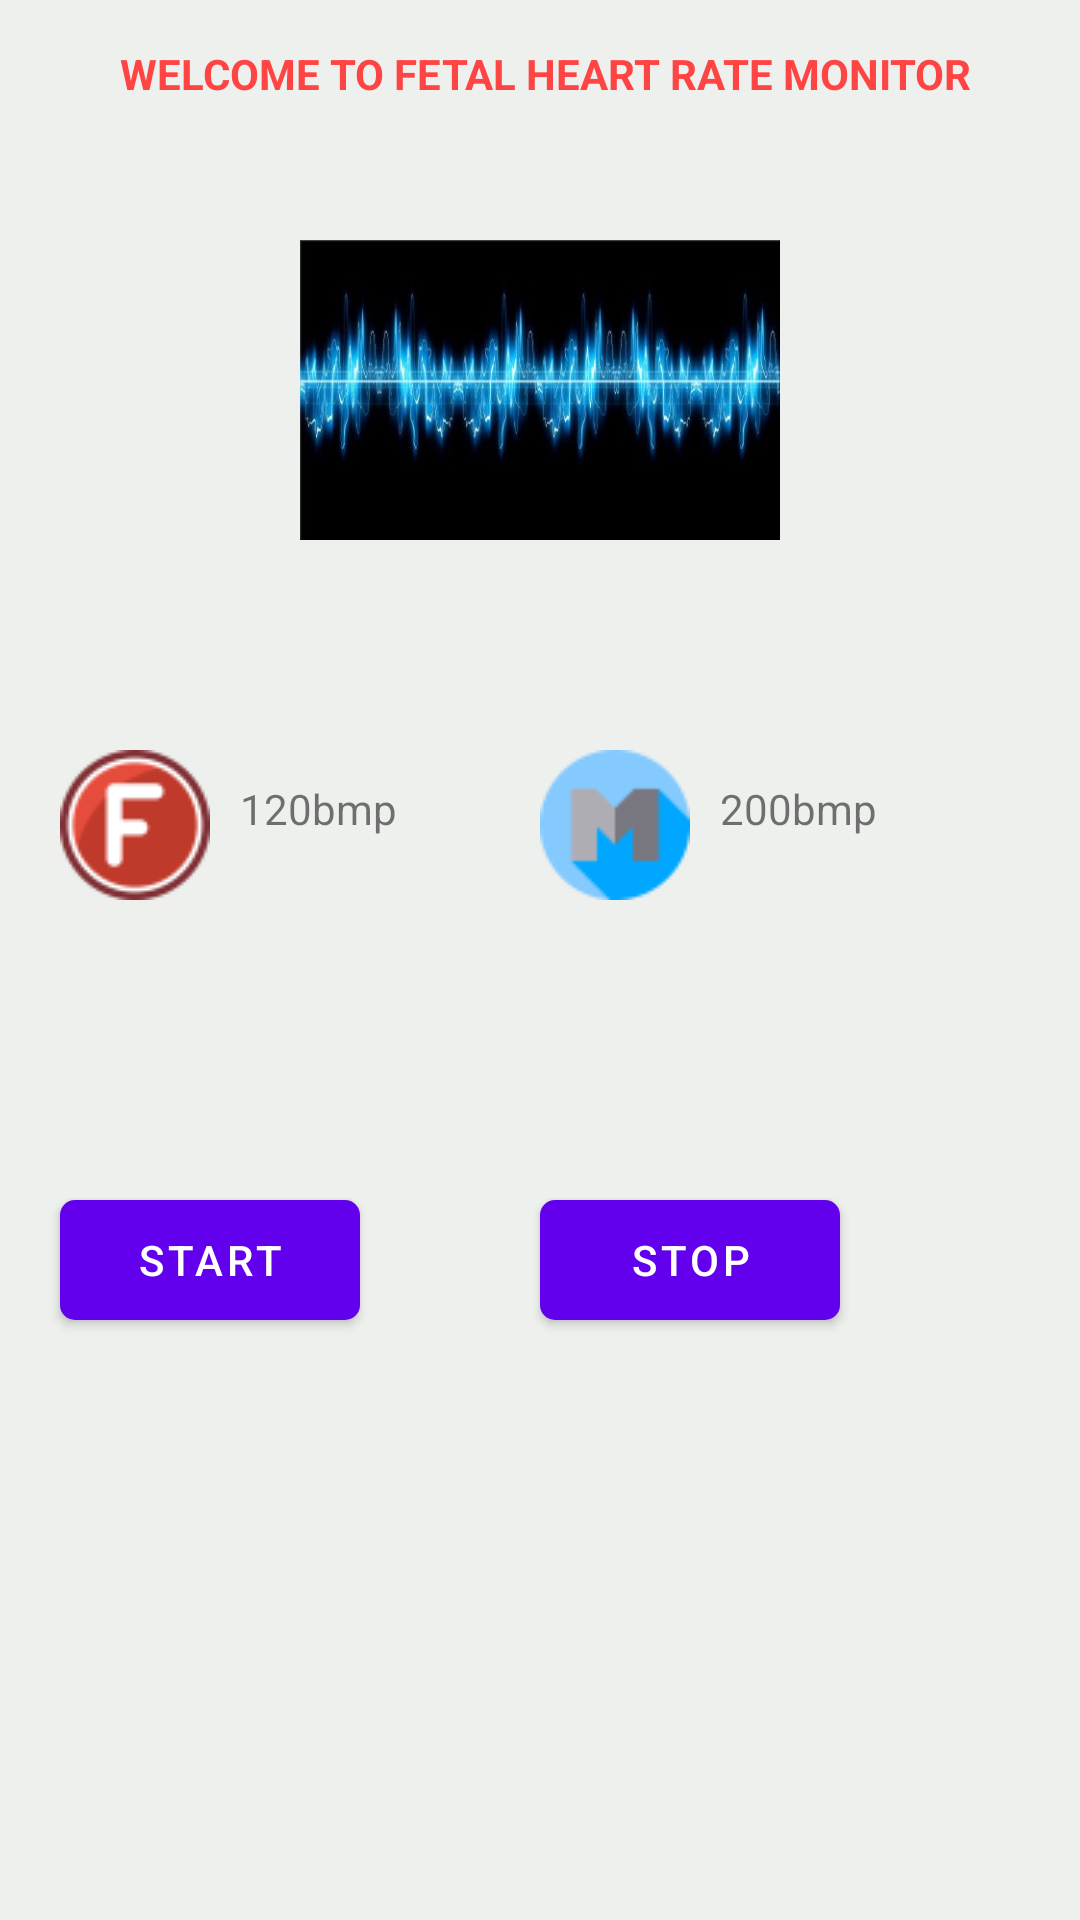

Android layout source for this screen:
<!-- AndroidManifest.xml: application theme AppTheme -->
<!-- res/layout/activity_process_monitoring.xml -->
<?xml version="1.0" encoding="utf-8"?>
<RelativeLayout xmlns:android="http://schemas.android.com/apk/res/android"
    xmlns:app="http://schemas.android.com/apk/res-auto"
    xmlns:tools="http://schemas.android.com/tools"
    android:layout_width="match_parent"
    android:layout_height="match_parent"
    android:background="@color/mcolors"
    tools:context=".Activity_process_monitoring">


    <TextView
        android:layout_width="290dp"
        android:layout_height="35dp"
        android:layout_marginLeft="40dp"
        android:text="WELCOME TO FETAL HEART RATE MONITOR"
        android:textStyle="bold"
        android:id="@+id/remind"
        android:textColor="@android:color/holo_red_light"
        android:layout_marginTop="15dp"/>

    <ImageView
        android:layout_width="match_parent"
        android:layout_height="100dp"
        android:layout_marginLeft="50dp"
        android:layout_marginTop="80dp"
        android:layout_marginRight="50dp"
        android:src="@mipmap/wave" />

    <ImageView
        android:layout_width="50dp"
        android:layout_height="50dp"
        android:id="@+id/fet"
        android:layout_marginLeft="20dp"
        android:layout_marginTop="250dp"
        android:src="@mipmap/fet" />

    <TextView
        android:layout_width="60dp"
        android:layout_height="30dp"
        android:layout_marginLeft="80dp"
        android:layout_marginTop="260dp"
        android:text="120bmp" />

    <ImageView
        android:layout_width="50dp"
        android:layout_height="50dp"
        android:id="@+id/mat"
        android:layout_marginLeft="180dp"
        android:layout_marginTop="250dp"
        android:src="@mipmap/mat" />

    <TextView
        android:layout_width="60dp"
        android:layout_height="30dp"
        android:layout_marginLeft="240dp"
        android:layout_marginTop="260dp"
        android:text="200bmp" />

    <Button
        android:layout_width="100dp"
        android:layout_height="40dp"
        android:layout_marginLeft="20dp"
        android:layout_marginTop="400dp"
        android:background="@drawable/shape"
        android:textColor="@android:color/white"
        android:text="start" />

    <Button
        android:layout_width="100dp"
        android:layout_height="40dp"
        android:layout_marginLeft="180dp"
        android:background="@drawable/shape"
        android:textColor="@android:color/white"
        android:layout_marginTop="400dp"
        android:layout_marginRight="20dp"
        android:text="stop" />


</RelativeLayout>
<!-- resources referenced by this layout -->
<resources>
  <color name="mcolors">#EDF0ED</color>
  <!-- drawable shape (drawable) -->
  <?xml version="1.0" encoding="utf-8"?>
  <shape xmlns:android="http://schemas.android.com/apk/res/android"
      android:shape="rectangle">
  
      <solid android:color="@color/shapecolor" />
      <corners
          android:bottomLeftRadius="5dp"
          android:bottomRightRadius="5dp"
          android:topLeftRadius="5dp"
          android:topRightRadius="5dp" />
  
  </shape>
  <!-- mipmap fet: png bitmap (mipmap-hdpi, 3111 bytes) -->
  <!-- mipmap mat: png bitmap (mipmap-hdpi, 1507 bytes) -->
  <!-- mipmap wave: jpg bitmap (mipmap-hdpi, 21734 bytes) -->
  <color name="shapecolor">#121312</color>
</resources>
